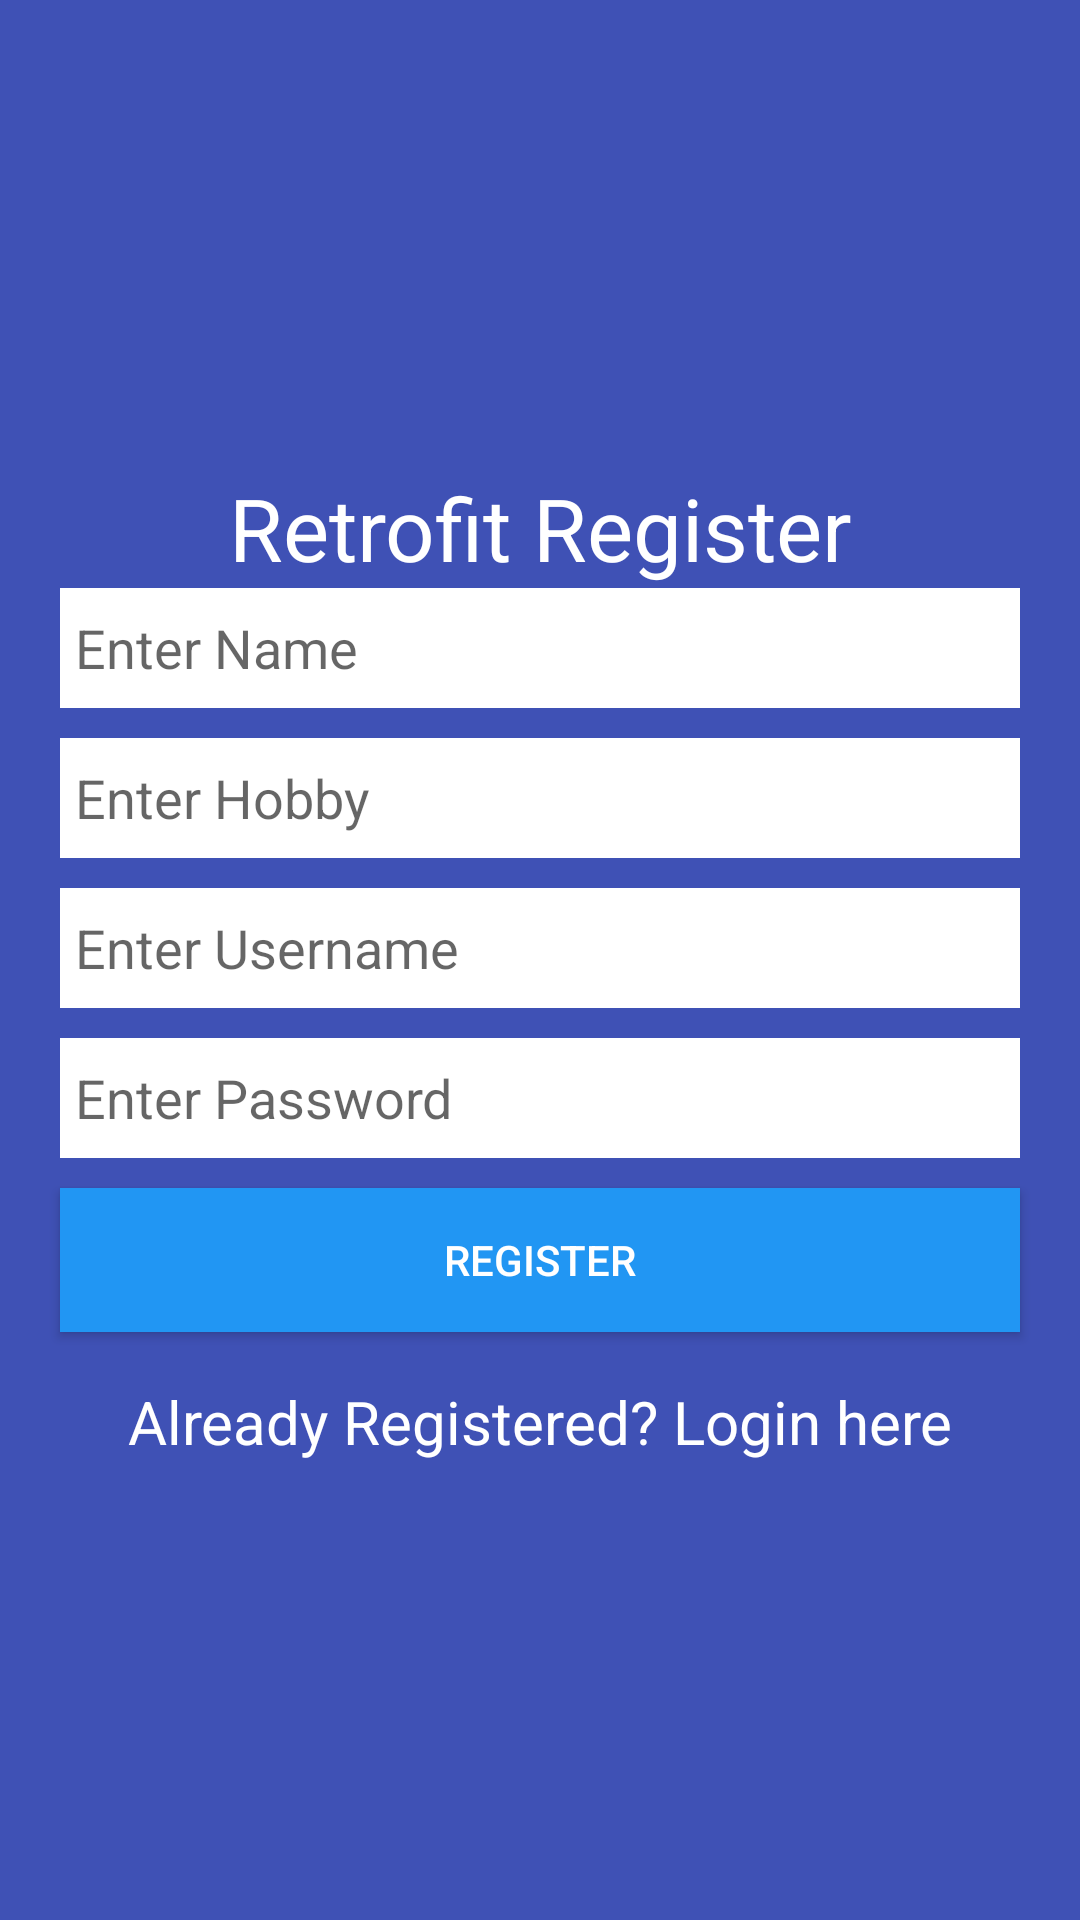

Layout XML and referenced resources for this Android screen:
<!-- AndroidManifest.xml: application theme Theme.BTGK2 -->
<!-- res/layout/activity_main.xml -->
<LinearLayout xmlns:android="http://schemas.android.com/apk/res/android"
    xmlns:tools="http://schemas.android.com/tools"
    android:layout_width="match_parent"
    android:layout_height="match_parent"
    android:background="#3F51B5"
    android:gravity="center"
    android:orientation="vertical">

    <TextView
        android:layout_width="match_parent"
        android:layout_height="40dp"
        android:layout_marginTop="10dp"
        android:gravity="center"
        android:text="Retrofit Register"
        android:textColor="#fff"
        android:textSize="29sp" />

    <EditText
        android:id="@+id/etname"
        android:layout_width="match_parent"
        android:layout_height="40dp"
        android:layout_marginLeft="20dp"
        android:layout_marginRight="20dp"
        android:background="#fff"
        android:hint="Enter Name"
        android:paddingLeft="5dp" />

    <EditText
        android:id="@+id/ethobby"
        android:layout_width="match_parent"
        android:layout_height="40dp"
        android:layout_marginLeft="20dp"
        android:layout_marginTop="10dp"
        android:layout_marginRight="20dp"
        android:background="#fff"
        android:hint="Enter Hobby"
        android:paddingLeft="5dp" />

    <EditText
        android:id="@+id/etusername"
        android:layout_width="match_parent"
        android:layout_height="40dp"
        android:layout_marginLeft="20dp"
        android:layout_marginTop="10dp"
        android:layout_marginRight="20dp"
        android:background="#fff"
        android:hint="Enter Username"
        android:paddingLeft="5dp" />

    <EditText
        android:id="@+id/etpassword"
        android:layout_width="match_parent"
        android:layout_height="40dp"
        android:layout_marginLeft="20dp"
        android:layout_marginTop="10dp"
        android:layout_marginRight="20dp"
        android:background="#fff"
        android:hint="Enter Password"
        android:inputType="textPassword"
        android:paddingLeft="5dp" />

    <Button
        android:id="@+id/btn"
        android:layout_width="match_parent"
        android:layout_height="wrap_content"
        android:layout_marginLeft="20dp"
        android:layout_marginTop="10dp"
        android:layout_marginRight="20dp"
        android:background="#2196F3"
        android:text="Register"
        android:textColor="#fff" />

    <TextView
        android:id="@+id/tvlogin"
        android:layout_width="match_parent"
        android:layout_height="40dp"
        android:layout_marginTop="10dp"
        android:gravity="center"
        android:text="Already Registered? Login here"
        android:textColor="#fff"
        android:textSize="20sp" />

</LinearLayout>
<!-- resources referenced by this layout -->
<resources>
  <style name="Theme.BTGK2" parent="Theme.AppCompat.Light.DarkActionBar">
          
          <item name="colorPrimary">@color/purple_500</item>
          <item name="colorPrimaryDark">@color/purple_700</item>
          <item name="colorAccent">@color/teal_200</item>
          
      </style>
  <!-- not gathered from this repository: default colours our renderer supplied (Android Studio template values) -->
  <color name="purple_500">#FF6200EE</color>
  <color name="purple_700">#FF3700B3</color>
  <color name="teal_200">#FF03DAC5</color>
</resources>
